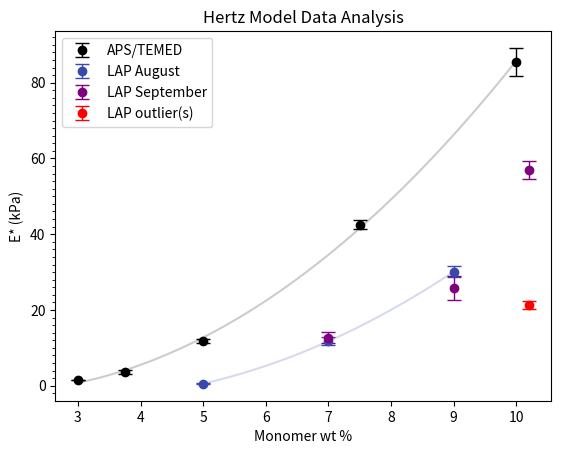

This figure's Python source: (Note: this script raises an exception after producing the figure.)
import matplotlib.pyplot as plt
from matplotlib.ticker import MultipleLocator
import numpy as np
import math

# data used in plot that corresponds to LAP cured microgel
x = [5, 7, 9]
y = [0.56, 11.74, 30.13]
errors = [0.08, 1.08, 1.5]

# data not used in the plot, but still corresponds to LAP cured microgel 
dataotherx = [7,9,10.2]
dataothery = [12.7,25.9,56.96]
dataothererror = [1.44,3.16,2.28]

# outlier data that corresponds to LAP cured microgel
outx = [10.2]
outy = [21.38]
outerror = [1.10]

# data that corresponds to APS/TEMED cured microgel, uncomment as necessary
#conx = [3.75, 7.5, 10,12.5,17.5,3, 5]
#cony = [3.6114,42.5124,85.4712,132.9382,256.6849,1.45, 11.9]
#conerror = [0.4562,1.2123,3.705,15.7362,19.5461,0.05, 0.5]
conx = [3.75, 7.5,10,3, 5]
cony = [3.6114,42.5124,85.4712,1.45, 11.9]
conerror = [0.4562,1.2123,3.705,0.05, 0.5]

#condx = [3, 5]
#condy = [1.45, 11.9]
#conderror = [0.05, 0.5]


plt.errorbar(conx, cony, yerr=conerror, marker='o', linestyle='', color='black',
             markersize=6, capsize=5, elinewidth=1, label='APS/TEMED')
concoefficients = np.polyfit(conx, cony, 2)
consmooth_x = np.linspace(min(conx), max(conx), 100)

# Evaluate the polynomial using the coefficients and smooth x values
consmooth_y = np.polyval(concoefficients, consmooth_x)
# Plot the original data and the fitted curve
plt.plot(consmooth_x, consmooth_y, color='black', alpha=0.2)
cona, conb, conc = concoefficients


# Print the polynomial equation
print(f"APS/TEMED's Polynomial equation: {cona:.4f}x^2 + {conb:.4f}x + {conc:.4f}")
# Create the scatter plot with error bars
plt.errorbar(x, y, yerr=errors, marker='o', linestyle='', color='#3949ab',
             markersize=6, capsize=5, elinewidth=1,  label='LAP August')

coefficients = np.polyfit(x, y, 2)
smooth_x = np.linspace(min(x), max(x), 100)

# Evaluate the polynomial using the coefficients and smooth x values
smooth_y = np.polyval(coefficients, smooth_x)
# Plot the original data and the fitted curve
plt.plot(smooth_x, smooth_y, color='#3949ab', alpha=0.2)
a, b, c = coefficients

# Print the polynomial equation
print(f"LAP's Polynomial equation: {a:.4f}x^2 + {b:.4f}x + {c:.4f}")

#plt.errorbar(condx, condy, yerr=conderror, marker='o', linestyle='', color='purple',
             #markersize=6, capsize=5, elinewidth=1, label='APS/TEMED Dixon')
#condcoefficients = np.polyfit(condx, condy, 2)
#condsmooth_x = np.linspace(min(condx), max(condx), 100)

# Evaluate the polynomial using the coefficients and smooth x values
#condsmooth_y = np.polyval(condcoefficients, condsmooth_x)
# Plot the original data and the fitted curve
#plt.plot(condsmooth_x, condsmooth_y, color='purple', alpha=0.6)
#conda, condb, condc = condcoefficients

# Print the polynomial equation
#print(f"APS/TEMED's Dixon Polynomial equation: {conda:.4f}x^2 + {condb:.4f}x + {condc:.4f}")

plt.errorbar(dataotherx, dataothery, yerr=dataothererror, marker='o', linestyle='', color='purple',
             markersize=6, capsize=5, elinewidth=1,  label='LAP September')

plt.errorbar(outx, outy, yerr=outerror, marker='o', linestyle='', color='red',
             markersize=6, capsize=5, elinewidth=1,  label='LAP outlier(s)')


# Enable minor ticks on the y-axis
plt.minorticks_on()

# Customize the minor tick appearance (e.g., every 5 units)
plt.gca().yaxis.set_minor_locator(MultipleLocator(2))
plt.gca().xaxis.set_minor_locator(MultipleLocator(1))


#plt.axhline(y=10, color='red', linestyle='--', alpha = 0.3)

# Add labels and a legend
plt.xlabel('Monomer wt %')
plt.ylabel('E* (kPa)')
plt.title('Hertz Model Data Analysis')
plt.legend()


# code that prompts questions 
def LAPequation(x):
    return a*x**2+b*x+c
def APSequation(conx):
    return cona*conx**2+conb*conx+conc

first = input("Do you want to do something?")
if first == "yes":

    ask = input("Do want to get an equivalent elastic modulus?")
    while ask == "yes":
        stringElastic = input("What value elastic modulus do you want?")
        elastic = float(stringElastic)
        plt.axhline(y=elastic, color='red', linestyle='--', alpha=0.3)


        LAPc = c - elastic  # Move the constant to the other side
        APSc = conc - elastic
        # Calculate the discriminant (the value inside the square root)
        discriminant = b ** 2 - 4 * a * LAPc
        # Check if the discriminant is non-negative
        if discriminant >= 0:
            # Calculate the two solutions
            x1 = (-b + math.sqrt(discriminant)) / (2 * a)
            x2 = (-b - math.sqrt(discriminant)) / (2 * a)
            print(f"Solutions for LAP: x1 = {x1} wt%, x2 = {x2} wt%")
        else:
            print("No real solutions for LAP. Discriminant is negative.")
        discriminant = conb ** 2 - 4 * cona * APSc
        # Check if the discriminant is non-negative
        if discriminant >= 0:
            # Calculate the two solutions
            x1 = (-conb + math.sqrt(discriminant)) / (2 * cona)
            x2 = (-conb - math.sqrt(discriminant)) / (2 * cona)
            print(f"Solutions for APS/TEMED: x1 = {x1} wt%, x2 = {x2} wt%")
        else:
            print("No real solutions for APS/TEMED. Discriminant is negative.")
        ask = input("Do want to get an equivalent elastic modulus?")


    ask2 = input("Do you want to compare a specfic wt% of APS/TEMED gel?")
    while ask2== "yes":
        stringwtAPS = input("What value wt% of APS/TEMED do you want to compare?")
        wtAPS = float(stringwtAPS)
        elasticwtAPS = APSequation(wtAPS)
        plt.axhline(y=elasticwtAPS, color='green', linestyle='--', alpha=0.3)

        LAPc = c - elasticwtAPS  # Move the constant to the other side
        APSc = conc - elasticwtAPS
        # Calculate the discriminant (the value inside the square root)
        discriminant = b ** 2 - 4 * a * LAPc
        # Check if the discriminant is non-negative
        if discriminant >= 0:
            # Calculate the two solutions
            x1 = (-b + math.sqrt(discriminant)) / (2 * a)
            x2 = (-b - math.sqrt(discriminant)) / (2 * a)
            print(f"Solutions for LAP: x1 = {x1} wt%, x2 = {x2} wt%")
        else:
            print("No real solutions for LAP. Discriminant is negative.")
        discriminant = conb ** 2 - 4 * cona * APSc
        # Check if the discriminant is non-negative
        if discriminant >= 0:
            # Calculate the two solutions
            x1 = (-conb + math.sqrt(discriminant)) / (2 * cona)
            x2 = (-conb - math.sqrt(discriminant)) / (2 * cona)
            print(f"Solutions for APS/TEMED: x1 = {x1} wt%, x2 = {x2} wt%")
        else:
            print("No real solutions for APS/TEMED. Discriminant is negative.")
        ask2 = input("Do you want to compare a specfic wt% of APS/TEMED gel?")

    ask3 = input("Do you want to compare a specfic wt% of LAP gel?")
    while ask3== "yes":
        stringwtLAP = input("What value wt% of LAP do you want to compare?")
        wtLAP = float(stringwtLAP)
        elasticwtLAP = LAPequation(wtLAP)
        plt.axhline(y=elasticwtLAP, color='purple', linestyle='--', alpha=0.3)

        LAPc = c - elasticwtLAP  # Move the constant to the other side
        APSc = conc - elasticwtLAP
        # Calculate the discriminant (the value inside the square root)
        discriminant = b ** 2 - 4 * a * LAPc
        # Check if the discriminant is non-negative
        if discriminant >= 0:
            # Calculate the two solutions
            x1 = (-b + math.sqrt(discriminant)) / (2 * a)
            x2 = (-b - math.sqrt(discriminant)) / (2 * a)
            print(f"Solutions for LAP: x1 = {x1} wt%, x2 = {x2} wt%")
        else:
            print("No real solutions for LAP. Discriminant is negative.")
        discriminant = conb ** 2 - 4 * cona * APSc
        # Check if the discriminant is non-negative
        if discriminant >= 0:
            # Calculate the two solutions
            x1 = (-conb + math.sqrt(discriminant)) / (2 * cona)
            x2 = (-conb - math.sqrt(discriminant)) / (2 * cona)
            print(f"Solutions for APS/TEMED: x1 = {x1} wt%, x2 = {x2} wt%")
        else:
            print("No real solutions for APS/TEMED. Discriminant is negative.")
        ask3 = input("Do you want to compare a specfic wt% of LAP gel?")
    save = input("Do you want to save plot?")
    if save == "yes":
        file = input("file name: ")
        aspect_ratio = 16 / 9
        fig = plt.gcf()
        fig.set_size_inches(fig.get_size_inches() * aspect_ratio)
        plt.savefig(file, dpi=300)
        plt.show()
    else:
        plt.show()
else:
    plt.show()
